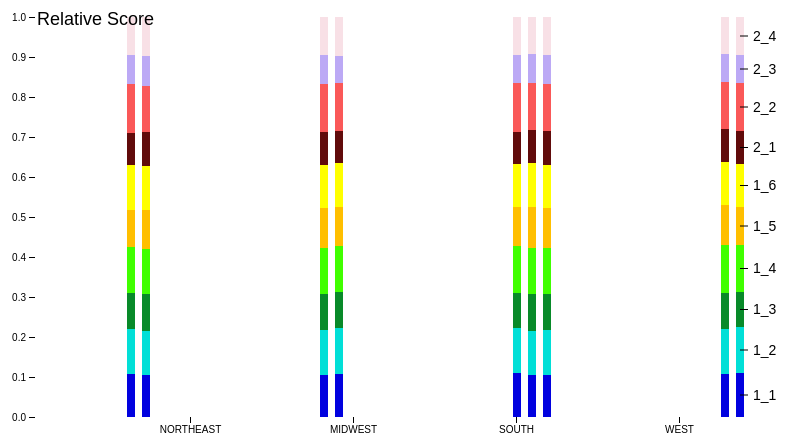
D3 v4 page, settled after 360 driven frames (6 s of simulated time); the page loaded 1 data file(s).


console.clear()
var svg = d3.select("svg"),
    margin = {top: 40, right: 100, bottom: 60, left: 60},
    width = +svg.attr("width") - margin.left - margin.right,
    height = +svg.attr("height") - margin.top - margin.bottom,
    g = svg.append("g").attr("transform", "translate(" + margin.left + "," + margin.top + ")");

var x0 = d3.scaleBand()
    .rangeRound([0, width])
    .paddingOuter(0.5) //SVL add room for axis on left and right
    .paddingInner(0.1);

var x1 = d3.scaleBand()
    .padding(0.05);

var y = d3.scaleLinear()
    .rangeRound([height, 0]);

var y1 = d3.scaleBand()
  
var z = d3.scaleOrdinal()
    .range(["#0101DF", "#01DFD7", "#088A29", "#40FF00", "#FFBF00", "#FFFF00", "#610B0B","#FA5858", "#BCA9F5", "#F8E0E6"]);

var stack = d3.stack()
    .offset(d3.stackOffsetExpand);
  
d3.csv("FWB_Region_Division.csv", function(error, data) {
  if (error) throw error;
  
  data.forEach(function(d){
    d.Value = +d.Value;
  })
  
	console.log("data", data);
  
  x0.domain(data.map(function(d) { return d.Region; }));
  x1.domain(data.map(function(d) { return d.Division; }))
    .rangeRound([0, x0.bandwidth()])
  	.padding(0.5);
  
  z.domain(data.map(function(d) { return d.FWB_X; }))
  var keys = z.domain()
  
  var groupData = d3.nest()
    .key(function(d) { return d.Division + d.Region; })
  	.rollup(function(d, i){
      
      var d2 = {Division: d[0].Division, Region: d[0].Region}
      d.forEach(function(d){
        d2[d.FWB_X] = d.Value
      })
      console.log("rollup d", d, d2);
    	return d2;
    })
    .entries(data)
  	.map(function(d){ return d.value; });
  
  console.log("groupData", groupData)
  
  var stackData = stack
  	.keys(keys)(groupData)
  
  console.log("stackData", stackData)
  
  //y.domain([0, d3.max(data, function(d) { return d.Value; })]).nice();

  console.log("keys", keys)
  
  var serie = g.selectAll(".serie")
    .data(stackData)
    .enter().append("g")
      .attr("class", "serie")
      .attr("fill", function(d) { return z(d.key); });
  
  serie.selectAll("rect")
    .data(function(d) { return d; })
    .enter().append("rect")
  		.attr("class", "serie-rect")
  		.attr("transform", function(d) { return "translate(" + x0(d.data.Region) + ",0)"; })
      .attr("x", function(d) { return x1(d.data.Division); })
      .attr("y", function(d) { return y(d[1]); })
      .attr("height", function(d) { return y(d[0]) - y(d[1]); })
      .attr("width", x1.bandwidth())
  		.on("click", function(d, i){ console.log("serie-rect click d", i, d); });
  
  g.append("g")
      .attr("class", "axis")
      .attr("transform", "translate(0," + height + ")")
      .call(d3.axisBottom(x0));

  g.append("g")
      .attr("class", "axis")
      .call(d3.axisLeft(y).ticks(null, "s"))
    .append("text")
      .attr("x", 2)
      .attr("y", y(y.ticks().pop()) -1)
      .attr("dy", "0.48em")
      .attr("fill", "#000")
      .attr("font-weight", "bold")
      .attr("text-anchor", "start")
      .style("font", "18px sans-serif")
      .text("Relative Score");
/*
  var legend = g.append("g")
      .attr("font-family", "sans-serif")
      .attr("font-size", 18)
      .attr("text-anchor", "end")
    .selectAll("g")
    .data(keys.slice().reverse())
    .enter().append("g")
      .attr("transform", function(d, i) { return "translate(0," + i * 20 + ")"; });

  legend.append("rect")
      .attr("x", width - 19)
      .attr("width", 19)
      .attr("height", 19)
      .attr("fill", z);

  legend.append("text")
      .attr("x", width - 48)
      .attr("y", 9.5)
      .attr("dy", "0.48em")
      .text(function(d) { return d; });
      
      */
  
  var legend = serie.append("g")
      .attr("class", "legend")
      .attr("transform", function(d) { var d = d[d.length - 1]; return "translate(" + (x0(d.data.Region) + x1(d.data.Division) + x1.bandwidth()) + "," + ((y(d[0]) + y(d[1])) / 2) + ")"; });

  legend.append("line")
      .attr("x1", -4)
      .attr("x2", 4)
      .attr("stroke", "#000");

  legend.append("text")
      .attr("x", 9)
      .attr("dy", "0.35em")
      .attr("fill", "#000")
      .style("font", "14px sans-serif")
      .text(function(d) { return d.key; });
  
});



### data: FWB_Region_Division.csv
Region, FWB_X, Division, Value
NORTHEAST, 1_1, 1, 3.019
NORTHEAST, 1_1, 2, 2.969
NORTHEAST, 1_2, 1, 3.14
NORTHEAST, 1_2, 2, 3.157
NORTHEAST, 1_3, 1, 2.519
NORTHEAST, 1_3, 2, 2.611
NORTHEAST, 1_4, 1, 3.211
NORTHEAST, 1_4, 2, 3.206
NORTHEAST, 1_5, 1, 2.637
NORTHEAST, 1_5, 2, 2.824
NORTHEAST, 1_6, 1, 3.146
NORTHEAST, 1_6, 2, 3.136
NORTHEAST, 2_1, 1, 2.258
NORTHEAST, 2_1, 2, 2.411
NORTHEAST, 2_2, 1, 3.407
NORTHEAST, 2_2, 2, 3.306
NORTHEAST, 2_3, 1, 1.994
NORTHEAST, 2_3, 2, 2.104
NORTHEAST, 2_4, 1, 2.693
NORTHEAST, 2_4, 2, 2.78
MIDWEST, 1_1, 3, 2.956
MIDWEST, 1_1, 4, 3.072
MIDWEST, 1_2, 3, 3.206
MIDWEST, 1_2, 4, 3.235
MIDWEST, 1_3, 3, 2.51
MIDWEST, 1_3, 4, 2.583
MIDWEST, 1_4, 3, 3.288
MIDWEST, 1_4, 4, 3.274
MIDWEST, 1_5, 3, 2.791
MIDWEST, 1_5, 4, 2.735
MIDWEST, 1_6, 3, 3.05
MIDWEST, 1_6, 4, 3.122
MIDWEST, 2_1, 3, 2.362
MIDWEST, 2_1, 4, 2.239
MIDWEST, 2_2, 3, 3.398
MIDWEST, 2_2, 4, 3.4
MIDWEST, 2_3, 3, 2.023
MIDWEST, 2_3, 4, 1.985
MIDWEST, 2_4, 3, 2.694
MIDWEST, 2_4, 4, 2.733
SOUTH, 1_1, 5, 3.114
SOUTH, 1_1, 6, 2.974
SOUTH, 1_1, 7, 3.011
SOUTH, 1_2, 5, 3.215
SOUTH, 1_2, 6, 3.114
SOUTH, 1_2, 7, 3.19
SOUTH, 1_3, 5, 2.468
SOUTH, 1_3, 6, 2.575
SOUTH, 1_3, 7, 2.55
SOUTH, 1_4, 5, 3.285
SOUTH, 1_4, 6, 3.266
SOUTH, 1_4, 7, 3.285
SOUTH, 1_5, 5, 2.763
SOUTH, 1_5, 6, 2.851
SOUTH, 1_5, 7, 2.807
SOUTH, 1_6, 5, 3.049
SOUTH, 1_6, 6, 3.101
SOUTH, 1_6, 7, 3.106
SOUTH, 2_1, 5, 2.288
SOUTH, 2_1, 6, 2.318
... 30 more rows